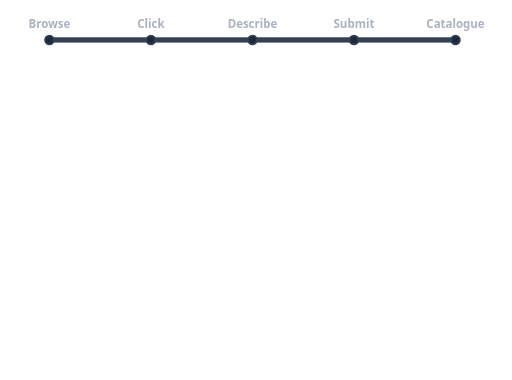
t = 0.00 s
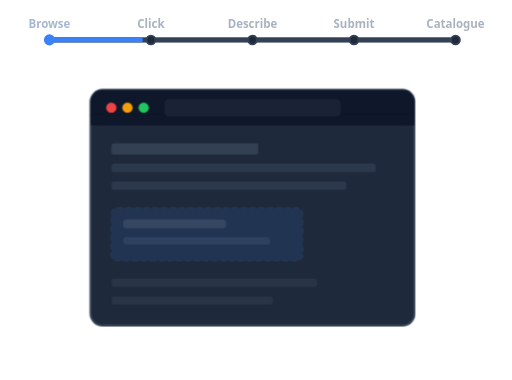
t = 1.41 s
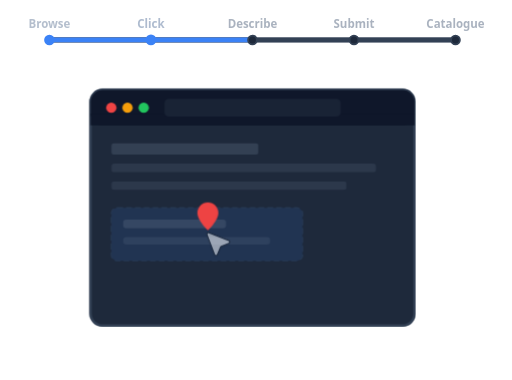
t = 3.45 s
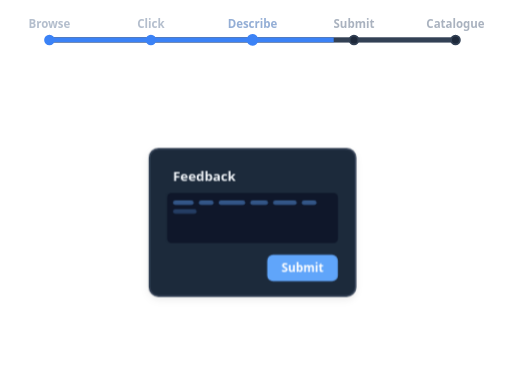
t = 4.97 s
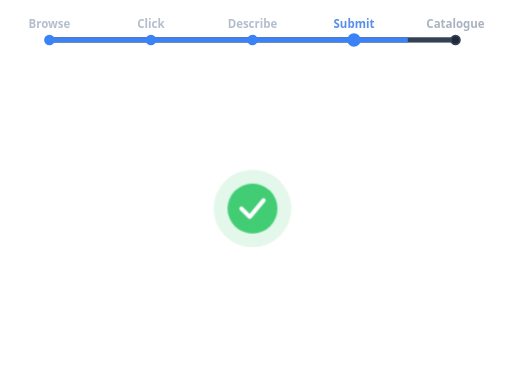
t = 6.63 s
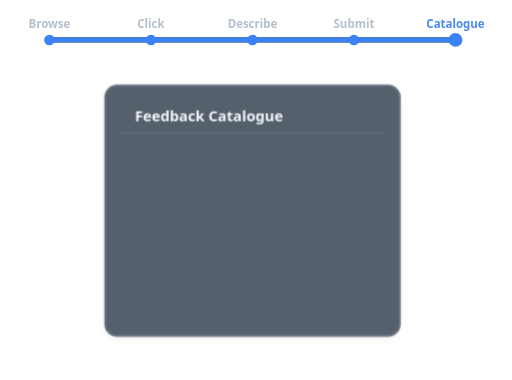
t = 8.31 s

The animated SVG that drew these frames (rendered in a browser with its animation timeline set to each time). Animation: 44 CSS @keyframes rules; frames cover the first 8.31 s, repeats indefinitely.

<svg xmlns="http://www.w3.org/2000/svg"
  viewBox="0 0 580 430"
  width="580" height="430"
  fill="none"
  role="img"
  aria-label="Feedtack workflow (dark): browse, click, describe, submit, catalogue">

  <style>
    /* ------------------------------------------------------------------ */
    /* Hardcoded light-mode values replacing fd-* CSS variables:           */
    /*   --color-fd-card         = #1e293b                                 */
    /*   --color-fd-border       = #334155                                 */
    /*   --color-fd-muted        = #0f172a                                 */
    /*   --color-fd-muted-foreground = #64748b                             */
    /*   --color-fd-foreground   = #f1f5f9                                 */
    /*   --color-fd-primary      = #3b82f6                                 */
    /* ------------------------------------------------------------------ */

    .wfa-root {
      --dur: 12s;
    }

    /* ---- Step 1+2: Browser fades in 0-34% ---- */
    .wfa-browser { animation: wfaBrowserIn 12s infinite; }
    @keyframes wfaBrowserIn {
      0%   { opacity: 0; transform: scale(0.96); }
      4%   { opacity: 1; transform: scale(1); }
      32%  { opacity: 1; }
      34%, 100% { opacity: 0; }
    }

    /* ---- Step 2: Click / pin-step 18-34% ---- */
    .wfa-pin-step { animation: wfaPinStep 12s infinite; }
    @keyframes wfaPinStep {
      0%, 17%   { opacity: 0; }
      19%       { opacity: 1; }
      32%       { opacity: 1; }
      34%, 100% { opacity: 0; }
    }

    .wfa-cursor { animation: wfaCursor 12s infinite ease-out; }
    @keyframes wfaCursor {
      0%, 17%  { opacity: 0; transform: translate(60px, -30px); }
      19%      { opacity: 1; transform: translate(55px, -27px); }
      27%      { opacity: 1; transform: translate(0, 0); }
      33%, 100%{ opacity: 0; transform: translate(0, 0); }
    }

    .wfa-pin { animation: wfaPin 12s infinite; }
    @keyframes wfaPin {
      0%, 25%  { opacity: 0; transform: translateY(-18px) scale(0.5); }
      29%      { opacity: 1; transform: translateY(0) scale(1.08); }
      31%      { opacity: 1; transform: translateY(0) scale(1); }
      34%, 100%{ opacity: 0; }
    }

    .wfa-ring { animation: wfaRing 12s infinite; }
    @keyframes wfaRing {
      0%, 29%  { opacity: 0; transform: scale(0); }
      32%      { opacity: 0.6; transform: scale(1); }
      34%, 100%{ opacity: 0; transform: scale(2); }
    }

    /* ---- Step 3: Form / Describe 34-54% ---- */
    .wfa-form { animation: wfaForm 12s infinite; }
    @keyframes wfaForm {
      0%, 33%       { opacity: 0; transform: scale(0.8) translateY(6px); }
      37%, 51%      { opacity: 1; transform: scale(1) translateY(0); }
      54%, 100%     { opacity: 0; transform: scale(0.9) translateY(-4px); }
    }

    /* Word dashes — typing simulation */
    .wfa-word-1  { animation: wfaW1  12s infinite; }
    .wfa-word-2  { animation: wfaW2  12s infinite; }
    .wfa-word-3  { animation: wfaW3  12s infinite; }
    .wfa-word-4  { animation: wfaW4  12s infinite; }
    .wfa-word-5  { animation: wfaW5  12s infinite; }
    .wfa-word-6  { animation: wfaW6  12s infinite; }
    .wfa-word-7  { animation: wfaW7  12s infinite; }
    .wfa-word-8  { animation: wfaW8  12s infinite; }
    .wfa-word-9  { animation: wfaW9  12s infinite; }
    .wfa-word-10 { animation: wfaW10 12s infinite; }
    .wfa-word-11 { animation: wfaW11 12s infinite; }
    .wfa-word-12 { animation: wfaW12 12s infinite; }
    .wfa-word-13 { animation: wfaW13 12s infinite; }
    .wfa-word-14 { animation: wfaW14 12s infinite; }
    .wfa-word-15 { animation: wfaW15 12s infinite; }
    .wfa-word-16 { animation: wfaW16 12s infinite; }
    .wfa-word-17 { animation: wfaW17 12s infinite; }
    .wfa-word-18 { animation: wfaW18 12s infinite; }
    .wfa-word-19 { animation: wfaW19 12s infinite; }
    @keyframes wfaW1  { 0%,37.0%{ opacity:0 } 37.7%,51%{ opacity:.45 } 54%,100%{ opacity:0 } }
    @keyframes wfaW2  { 0%,37.7%{ opacity:0 } 38.4%,51%{ opacity:.45 } 54%,100%{ opacity:0 } }
    @keyframes wfaW3  { 0%,38.4%{ opacity:0 } 39.1%,51%{ opacity:.45 } 54%,100%{ opacity:0 } }
    @keyframes wfaW4  { 0%,39.1%{ opacity:0 } 39.8%,51%{ opacity:.45 } 54%,100%{ opacity:0 } }
    @keyframes wfaW5  { 0%,39.8%{ opacity:0 } 40.5%,51%{ opacity:.45 } 54%,100%{ opacity:0 } }
    @keyframes wfaW6  { 0%,40.5%{ opacity:0 } 41.2%,51%{ opacity:.45 } 54%,100%{ opacity:0 } }
    @keyframes wfaW7  { 0%,41.2%{ opacity:0 } 41.9%,51%{ opacity:.45 } 54%,100%{ opacity:0 } }
    @keyframes wfaW8  { 0%,41.9%{ opacity:0 } 42.6%,51%{ opacity:.45 } 54%,100%{ opacity:0 } }
    @keyframes wfaW9  { 0%,42.6%{ opacity:0 } 43.3%,51%{ opacity:.45 } 54%,100%{ opacity:0 } }
    @keyframes wfaW10 { 0%,43.3%{ opacity:0 } 44.0%,51%{ opacity:.45 } 54%,100%{ opacity:0 } }
    @keyframes wfaW11 { 0%,44.0%{ opacity:0 } 44.7%,51%{ opacity:.45 } 54%,100%{ opacity:0 } }
    @keyframes wfaW12 { 0%,44.7%{ opacity:0 } 45.4%,51%{ opacity:.45 } 54%,100%{ opacity:0 } }
    @keyframes wfaW13 { 0%,45.4%{ opacity:0 } 46.1%,51%{ opacity:.45 } 54%,100%{ opacity:0 } }
    @keyframes wfaW14 { 0%,46.1%{ opacity:0 } 46.8%,51%{ opacity:.45 } 54%,100%{ opacity:0 } }
    @keyframes wfaW15 { 0%,46.8%{ opacity:0 } 47.5%,51%{ opacity:.45 } 54%,100%{ opacity:0 } }
    @keyframes wfaW16 { 0%,47.5%{ opacity:0 } 48.2%,51%{ opacity:.45 } 54%,100%{ opacity:0 } }
    @keyframes wfaW17 { 0%,48.2%{ opacity:0 } 48.9%,51%{ opacity:.45 } 54%,100%{ opacity:0 } }
    @keyframes wfaW18 { 0%,48.9%{ opacity:0 } 49.6%,51%{ opacity:.45 } 54%,100%{ opacity:0 } }
    @keyframes wfaW19 { 0%,49.6%{ opacity:0 } 50.3%,51%{ opacity:.45 } 54%,100%{ opacity:0 } }

    /* ---- Step 4: Submit 54-68% ---- */
    .wfa-check { animation: wfaCheck 12s infinite; }
    @keyframes wfaCheck {
      0%, 53%      { opacity: 0; transform: scale(0); }
      57%          { opacity: 1; transform: scale(1.1); }
      60%, 65%     { opacity: 1; transform: scale(1); }
      68%, 100%    { opacity: 0; transform: scale(0.8); }
    }

    .wfa-check-pulse { animation: wfaCheckPulse 12s infinite; }
    @keyframes wfaCheckPulse {
      0%, 57%  { transform: scale(1); opacity: 0.15; }
      67%      { transform: scale(1.8); opacity: 0; }
      68%, 100%{ transform: scale(1); opacity: 0; }
    }

    /* ---- Step 5: Catalogue 68-90% ---- */
    .wfa-catalogue { animation: wfaCatalogue 12s infinite; }
    @keyframes wfaCatalogue {
      0%, 67%      { opacity: 0; transform: translateY(8px); }
      72%, 86%     { opacity: 1; transform: translateY(0); }
      90%, 100%    { opacity: 0; transform: translateY(-4px); }
    }

    .wfa-cat-row { animation: wfaCatRow 12s infinite; }
    .wfa-cat-row-1 { animation-delay: 0s; }
    .wfa-cat-row-2 { animation-delay: 0.23s; }
    .wfa-cat-row-3 { animation-delay: 0.45s; }
    @keyframes wfaCatRow {
      0%, 70%  { opacity: 0; transform: translateX(-8px); }
      76%, 86% { opacity: 1; transform: translateX(0); }
      90%, 100%{ opacity: 0; }
    }

    /* ---- Shimmer ---- */
    .wfa-shimmer {
      animation: wfaShimmer 12s infinite linear;
      pointer-events: none;
    }
    @keyframes wfaShimmer {
      0%      { transform: translateX(-300px); }
      8%      { transform: translateX(300px); }
      8.01%   { transform: translateX(-300px); }
      17%     { transform: translateX(300px); }
      17.01%  { transform: translateX(-300px); }
      67%     { transform: translateX(-300px); }
      68%     { transform: translateX(-300px); }
      78%     { transform: translateX(300px); }
      78.01%  { transform: translateX(-300px); }
      89%     { transform: translateX(300px); }
      89.01%  { transform: translateX(-300px); }
      100%    { transform: translateX(-300px); }
    }

    /* ---- Progress bar dots / segments ---- */
    .wfa-prog-dot-0  { animation: wfaDot0  12s infinite; }
    .wfa-prog-dot-1  { animation: wfaDot1  12s infinite; }
    .wfa-prog-dot-2  { animation: wfaDot2  12s infinite; }
    .wfa-prog-dot-3  { animation: wfaDot3  12s infinite; }
    .wfa-prog-dot-4  { animation: wfaDot4  12s infinite; }

    /* Dot 0: fade in 0→4% at loop start (no hard snap from reset) */
    @keyframes wfaDot0 {
      0%        { fill: #1e293b; stroke: #334155; r: 5; }
      4%        { fill: #3b82f6; stroke: #3b82f6; r: 7; }
      18%       { fill: #3b82f6; stroke: #3b82f6; r: 5; }
      90%       { fill: #3b82f6; stroke: #3b82f6; r: 5; }
      93%       { fill: #1e293b; stroke: #334155; r: 5; }
      100%      { fill: #1e293b; stroke: #334155; r: 5; }
    }
    /* Dot 1: fade 14→17%, fully lit 1% before line arrives at 18% */
    @keyframes wfaDot1 {
      0%        { fill: #1e293b; stroke: #334155; r: 5; }
      14%       { fill: #1e293b; stroke: #334155; r: 5; }
      17%       { fill: #3b82f6; stroke: #3b82f6; r: 7; }
      34%       { fill: #3b82f6; stroke: #3b82f6; r: 5; }
      90%       { fill: #3b82f6; stroke: #3b82f6; r: 5; }
      93%       { fill: #1e293b; stroke: #334155; r: 5; }
      100%      { fill: #1e293b; stroke: #334155; r: 5; }
    }
    /* Dot 2: fade 30→33%, fully lit 1% before line arrives at 34% */
    @keyframes wfaDot2 {
      0%        { fill: #1e293b; stroke: #334155; r: 5; }
      30%       { fill: #1e293b; stroke: #334155; r: 5; }
      33%       { fill: #3b82f6; stroke: #3b82f6; r: 7; }
      54%       { fill: #3b82f6; stroke: #3b82f6; r: 5; }
      90%       { fill: #3b82f6; stroke: #3b82f6; r: 5; }
      93%       { fill: #1e293b; stroke: #334155; r: 5; }
      100%      { fill: #1e293b; stroke: #334155; r: 5; }
    }
    /* Dot 3: fade 50→53%, fully lit 1% before line arrives at 54% */
    @keyframes wfaDot3 {
      0%        { fill: #1e293b; stroke: #334155; r: 5; }
      50%       { fill: #1e293b; stroke: #334155; r: 5; }
      53%       { fill: #3b82f6; stroke: #3b82f6; r: 7; }
      68%       { fill: #3b82f6; stroke: #3b82f6; r: 5; }
      90%       { fill: #3b82f6; stroke: #3b82f6; r: 5; }
      93%       { fill: #1e293b; stroke: #334155; r: 5; }
      100%      { fill: #1e293b; stroke: #334155; r: 5; }
    }
    /* Dot 4: fade 63→67% — arrives when seg 3 is full */
    @keyframes wfaDot4 {
      0%        { fill: #1e293b; stroke: #334155; r: 5; }
      63%       { fill: #1e293b; stroke: #334155; r: 5; }
      67%       { fill: #3b82f6; stroke: #3b82f6; r: 7; }
      90%       { fill: #3b82f6; stroke: #3b82f6; r: 5; }
      93%       { fill: #1e293b; stroke: #334155; r: 5; }
      100%      { fill: #1e293b; stroke: #334155; r: 5; }
    }

    /* Progress segment fills */
    .wfa-seg-0 { animation: wfaSeg0 12s infinite; }
    .wfa-seg-1 { animation: wfaSeg1 12s infinite; }
    .wfa-seg-2 { animation: wfaSeg2 12s infinite; }
    .wfa-seg-3 { animation: wfaSeg3 12s infinite; }

    /* Segment 0: fills during step 0 (0-18%), stays full, snaps back 90→93% */
    @keyframes wfaSeg0 {
      0%       { width: 0; }
      18%      { width: 115px; }
      90%      { width: 115px; }
      93%      { width: 0; }
      100%     { width: 0; }
    }
    /* Segment 1: starts at 14% — same moment dot 1 begins fading */
    @keyframes wfaSeg1 {
      0%, 14%  { width: 0; }
      33%      { width: 115px; }
      90%      { width: 115px; }
      93%      { width: 0; }
      100%     { width: 0; }
    }
    /* Segment 2: starts at 30% — same moment dot 2 begins fading */
    @keyframes wfaSeg2 {
      0%, 30%  { width: 0; }
      53%      { width: 115px; }
      90%      { width: 115px; }
      93%      { width: 0; }
      100%     { width: 0; }
    }
    /* Segment 3: starts at 50% — same moment dot 3 begins fading */
    @keyframes wfaSeg3 {
      0%, 50%  { width: 0; }
      67%      { width: 115px; }
      90%      { width: 115px; }
      93%      { width: 0; }
      100%     { width: 0; }
    }

    /* Label colors */
    .wfa-label-0 { animation: wfaLabel0 12s infinite; }
    .wfa-label-1 { animation: wfaLabel1 12s infinite; }
    .wfa-label-2 { animation: wfaLabel2 12s infinite; }
    .wfa-label-3 { animation: wfaLabel3 12s infinite; }
    .wfa-label-4 { animation: wfaLabel4 12s infinite; }

    /* Label 0: fade in 0→4% at loop start */
    @keyframes wfaLabel0 {
      0%       { fill: #64748b; opacity: 0.55; }
      4%       { fill: #3b82f6; opacity: 1; font-weight: 700; }
      18%      { fill: #94a3b8; opacity: 0.7; font-weight: 600; }
      90%      { fill: #94a3b8; opacity: 0.7; }
      93%      { fill: #64748b; opacity: 0.55; }
      100%     { fill: #64748b; opacity: 0.55; }
    }
    /* Label 1: fade 14→17%, fully lit 1% before activation */
    @keyframes wfaLabel1 {
      0%       { fill: #64748b; opacity: 0.55; }
      14%      { fill: #64748b; opacity: 0.55; }
      17%      { fill: #3b82f6; opacity: 1; font-weight: 700; }
      34%      { fill: #94a3b8; opacity: 0.7; font-weight: 600; }
      90%      { fill: #94a3b8; opacity: 0.7; }
      93%      { fill: #64748b; opacity: 0.55; }
      100%     { fill: #64748b; opacity: 0.55; }
    }
    /* Label 2: fade 30→33%, fully lit 1% before activation */
    @keyframes wfaLabel2 {
      0%       { fill: #64748b; opacity: 0.55; }
      30%      { fill: #64748b; opacity: 0.55; }
      33%      { fill: #3b82f6; opacity: 1; }
      54%      { fill: #94a3b8; opacity: 0.7; }
      90%      { fill: #94a3b8; opacity: 0.7; }
      93%      { fill: #64748b; opacity: 0.55; }
      100%     { fill: #64748b; opacity: 0.55; }
    }
    /* Label 3: fade 50→53%, fully lit 1% before activation */
    @keyframes wfaLabel3 {
      0%       { fill: #64748b; opacity: 0.55; }
      50%      { fill: #64748b; opacity: 0.55; }
      53%      { fill: #3b82f6; opacity: 1; }
      68%      { fill: #94a3b8; opacity: 0.7; }
      90%      { fill: #94a3b8; opacity: 0.7; }
      93%      { fill: #64748b; opacity: 0.55; }
      100%     { fill: #64748b; opacity: 0.55; }
    }
    /* Label 4: fade 63→67% to match dot 4 and seg 3 completion */
    @keyframes wfaLabel4 {
      0%       { fill: #64748b; opacity: 0.55; }
      63%      { fill: #64748b; opacity: 0.55; }
      67%      { fill: #3b82f6; opacity: 1; }
      90%      { fill: #94a3b8; opacity: 0.7; }
      93%      { fill: #64748b; opacity: 0.55; }
      100%     { fill: #64748b; opacity: 0.55; }
    }

    @media (prefers-reduced-motion: reduce) {
      .wfa-root * { animation: none !important; }
      .wfa-cursor  { opacity: 0 !important; }
      .wfa-pin     { opacity: 1 !important; transform: translate(0,0) scale(1) !important; }
      .wfa-form    { opacity: 1 !important; transform: scale(1) !important; }
      .wfa-check   { opacity: 1 !important; }
      .wfa-catalogue { opacity: 1 !important; transform: translateY(0) !important; }
    }
  </style>

  <defs>
    <filter id="wfaShadow" x="-4%" y="-4%" width="108%" height="112%">
      <feDropShadow dx="0" dy="2" stdDeviation="3" flood-color="#000" flood-opacity="0.08"/>
    </filter>
    <!-- Shimmer gradient for skeleton bars -->
    <linearGradient id="wfaShimmer" gradientUnits="userSpaceOnUse" x1="0" y1="0" x2="80" y2="0">
      <stop offset="0%"   stop-color="rgba(255,255,255,0)"/>
      <stop offset="40%"  stop-color="rgba(255,255,255,0)"/>
      <stop offset="50%"  stop-color="rgba(255,255,255,0.10)"/>
      <stop offset="60%"  stop-color="rgba(255,255,255,0)"/>
      <stop offset="100%" stop-color="rgba(255,255,255,0)"/>
    </linearGradient>
    <!-- Rounded canvas clip -->
    <clipPath id="wfaCanvas">
      <rect width="580" height="430" rx="16"/>
    </clipPath>
  </defs>

  <!-- ================================================================ -->
  <!-- PROGRESS BAR — labels + dots + segments                          -->
  <!-- Positioned at top: y=20 for labels, y=50 for track               -->
  <!-- 5 dots spaced across x=30..490 = 460px total, 4 gaps of 115px   -->
  <!-- dots at: 30, 145, 260, 375, 490                                  -->
  <!-- segments between dots (width=115px per gap)                      -->
  <!-- ================================================================ -->
  <g clip-path="url(#wfaCanvas)">
  <g class="wfa-root" transform="translate(26,10)">

    <!-- Labels row -->
    <text x="30"  y="22" font-size="13" font-weight="600" font-family="system-ui,sans-serif" text-anchor="middle" class="wfa-label-0">Browse</text>
    <text x="145" y="22" font-size="13" font-weight="600" font-family="system-ui,sans-serif" text-anchor="middle" class="wfa-label-1">Click</text>
    <text x="260" y="22" font-size="13" font-weight="600" font-family="system-ui,sans-serif" text-anchor="middle" class="wfa-label-2">Describe</text>
    <text x="375" y="22" font-size="13" font-weight="600" font-family="system-ui,sans-serif" text-anchor="middle" class="wfa-label-3">Submit</text>
    <text x="490" y="22" font-size="13" font-weight="600" font-family="system-ui,sans-serif" text-anchor="middle" class="wfa-label-4">Catalogue</text>

    <!-- Progress track row -->
    <!-- Segment track 0: dot 0 center (x=30) → dot 1 center (x=145), width=115 -->
    <rect x="30" y="32" width="115" height="6" fill="#334155"/>
    <svg x="30" y="32" width="115" height="6" overflow="hidden">
      <rect class="wfa-seg-0" x="0" y="0" width="0" height="6" fill="#3b82f6"/>
    </svg>
    <!-- Segment track 1: dot 1 center (x=145) → dot 2 center (x=260), width=115 -->
    <rect x="145" y="32" width="115" height="6" fill="#334155"/>
    <svg x="145" y="32" width="115" height="6" overflow="hidden">
      <rect class="wfa-seg-1" x="0" y="0" width="0" height="6" fill="#3b82f6"/>
    </svg>
    <!-- Segment track 2: dot 2 center (x=260) → dot 3 center (x=375), width=115 -->
    <rect x="260" y="32" width="115" height="6" fill="#334155"/>
    <svg x="260" y="32" width="115" height="6" overflow="hidden">
      <rect class="wfa-seg-2" x="0" y="0" width="0" height="6" fill="#3b82f6"/>
    </svg>
    <!-- Segment track 3: dot 3 center (x=375) → dot 4 center (x=490), width=115 -->
    <rect x="375" y="32" width="115" height="6" fill="#334155"/>
    <svg x="375" y="32" width="115" height="6" overflow="hidden">
      <rect class="wfa-seg-3" x="0" y="0" width="0" height="6" fill="#3b82f6"/>
    </svg>

    <!-- Dots (drawn on top of tracks) -->
    <circle cx="30"  cy="35" r="7" fill="#3b82f6" stroke="#3b82f6" stroke-width="2" class="wfa-prog-dot-0"/>
    <circle cx="145" cy="35" r="5" fill="#1e293b" stroke="#334155" stroke-width="2" class="wfa-prog-dot-1"/>
    <circle cx="260" cy="35" r="5" fill="#1e293b" stroke="#334155" stroke-width="2" class="wfa-prog-dot-2"/>
    <circle cx="375" cy="35" r="5" fill="#1e293b" stroke="#334155" stroke-width="2" class="wfa-prog-dot-3"/>
    <circle cx="490" cy="35" r="5" fill="#1e293b" stroke="#334155" stroke-width="2" class="wfa-prog-dot-4"/>

    <!-- ============================================================== -->
    <!-- MAIN SVG STAGE — viewBox 300x200, centered below progress bar  -->
    <!-- Translated to center within 520px wide area                    -->
    <!-- ============================================================== -->
    <svg x="10" y="55" width="500" height="340" viewBox="0 0 300 200" overflow="visible">

      <!-- ============================================================ -->
      <!-- STEP 1+2: Browser frame (shared by Browse and Click)         -->
      <!-- ============================================================ -->

      <!-- Step 1 — Browser only (also has bottom lines) -->
      <g class="wfa-browser">
        <!-- Browser frame at translate(40,20) -->
        <g transform="translate(40,20)">
          <!-- Main window -->
          <rect width="220" height="160" rx="8" fill="#1e293b" stroke="#334155" stroke-width="1.5"/>
          <!-- Chrome bar background -->
          <rect width="220" height="24" rx="8" fill="#0f172a"/>
          <rect y="16" width="220" height="8" fill="#0f172a"/>
          <!-- Traffic lights -->
          <circle cx="14" cy="12" r="3.5" fill="#ef4444"/>
          <circle cx="25" cy="12" r="3.5" fill="#f59e0b"/>
          <circle cx="36" cy="12" r="3.5" fill="#22c55e"/>
          <!-- Address bar -->
          <rect x="50" y="6" width="120" height="12" rx="3" fill="#1e293b" opacity="0.7"/>
          <!-- Content lines -->
          <svg x="14" y="36" width="100" height="8" overflow="hidden">
            <rect width="100" height="8" rx="2" fill="#64748b" opacity="0.3"/>
            <rect width="100" height="8" rx="2" fill="url(#wfaShimmer)" class="wfa-shimmer"/>
          </svg>
          <svg x="14" y="50" width="180" height="6" overflow="hidden">
            <rect width="180" height="6" rx="2" fill="#64748b" opacity="0.2"/>
            <rect width="180" height="6" rx="2" fill="url(#wfaShimmer)" class="wfa-shimmer"/>
          </svg>
          <svg x="14" y="62" width="160" height="6" overflow="hidden">
            <rect width="160" height="6" rx="2" fill="#64748b" opacity="0.2"/>
            <rect width="160" height="6" rx="2" fill="url(#wfaShimmer)" class="wfa-shimmer"/>
          </svg>
          <!-- Highlighted element -->
          <rect x="14" y="80" width="130" height="36" rx="4" fill="#3b82f6" opacity="0.12" stroke="#60a5fa" stroke-width="1" stroke-dasharray="4 2"/>
          <rect x="22" y="88" width="70" height="6" rx="2" fill="#64748b" opacity="0.3"/>
          <rect x="22" y="100" width="100" height="5" rx="2" fill="#64748b" opacity="0.2"/>
          <!-- Bottom lines (browse step only) -->
          <svg x="14" y="128" width="140" height="6" overflow="hidden">
            <rect width="140" height="6" rx="2" fill="#64748b" opacity="0.15"/>
            <rect width="140" height="6" rx="2" fill="url(#wfaShimmer)" class="wfa-shimmer"/>
          </svg>
          <svg x="14" y="140" width="110" height="6" overflow="hidden">
            <rect width="110" height="6" rx="2" fill="#64748b" opacity="0.15"/>
            <rect width="110" height="6" rx="2" fill="url(#wfaShimmer)" class="wfa-shimmer"/>
          </svg>
        </g>
      </g>

      <!-- Step 2 — Pin step layer (cursor + pin + ripple) -->
      <g class="wfa-pin-step">
        <!-- Browser frame repeated (same as above, no bottom lines) -->
        <g transform="translate(40,20)">
          <rect width="220" height="160" rx="8" fill="#1e293b" stroke="#334155" stroke-width="1.5"/>
          <rect width="220" height="24" rx="8" fill="#0f172a"/>
          <rect y="16" width="220" height="8" fill="#0f172a"/>
          <circle cx="14" cy="12" r="3.5" fill="#ef4444"/>
          <circle cx="25" cy="12" r="3.5" fill="#f59e0b"/>
          <circle cx="36" cy="12" r="3.5" fill="#22c55e"/>
          <rect x="50" y="6" width="120" height="12" rx="3" fill="#1e293b" opacity="0.7"/>
          <svg x="14" y="36" width="100" height="8" overflow="hidden">
            <rect width="100" height="8" rx="2" fill="#64748b" opacity="0.3"/>
          </svg>
          <svg x="14" y="50" width="180" height="6" overflow="hidden">
            <rect width="180" height="6" rx="2" fill="#64748b" opacity="0.2"/>
          </svg>
          <svg x="14" y="62" width="160" height="6" overflow="hidden">
            <rect width="160" height="6" rx="2" fill="#64748b" opacity="0.2"/>
          </svg>
          <rect x="14" y="80" width="130" height="36" rx="4" fill="#3b82f6" opacity="0.12" stroke="#60a5fa" stroke-width="1" stroke-dasharray="4 2"/>
          <rect x="22" y="88" width="70" height="6" rx="2" fill="#64748b" opacity="0.3"/>
          <rect x="22" y="100" width="100" height="5" rx="2" fill="#64748b" opacity="0.2"/>
        </g>

        <!-- Cursor (transform-origin at 120,118 relative to SVG) -->
        <g class="wfa-cursor" style="transform-origin:120px 118px">
          <g transform="translate(118,116) scale(1.1)">
            <!-- Cursor path: Figma/Liveblocks pointer -->
            <path d="M0.928548 2.18278C0.619075 1.37094 1.42087 0.577818 2.2293 0.896107L14.3863 5.68247C15.2271 6.0135 15.2325 7.20148 14.3947 7.54008L9.85984 9.373C9.61167 9.47331 9.41408 9.66891 9.31127 9.91604L7.43907 14.4165C7.09186 15.2511 5.90335 15.2333 5.58136 14.3886L0.928548 2.18278Z" fill="#f1f5f9" stroke="#1e293b" stroke-width="0.8"/>
          </g>
        </g>

        <!-- Pin (transform-origin at 119,118) -->
        <g class="wfa-pin" style="transform-origin:119px 118px">
          <g transform="translate(113,98)">
            <!-- PIN_PATH scaled 0.55: M12 0 C5.4 0 0 5.4 0 12 c0 9 12 20 12 20 s12-11 12-20 C24 5.4 18.6 0 12 0z -->
            <path d="M12 0C5.4 0 0 5.4 0 12c0 9 12 20 12 20s12-11 12-20C24 5.4 18.6 0 12 0z" fill="#ef4444" transform="scale(0.55)"/>
          </g>
        </g>

        <!-- Ripple ring (transform-origin at 119,118) -->
        <circle class="wfa-ring" cx="119" cy="118" r="6" fill="none" stroke="#ef4444" stroke-width="1.5" style="transform-origin:119px 118px"/>
      </g>

      <!-- ============================================================ -->
      <!-- STEP 3: Feedback form (Describe)                             -->
      <!-- translate(80,60) inside the form group                       -->
      <!-- ============================================================ -->
      <g class="wfa-form" style="transform-origin:150px 110px">
        <g transform="translate(80,60)">
          <!-- Card background + border -->
          <rect width="140" height="100" rx="6" fill="#1e293b" stroke="#334155" stroke-width="1.2" filter="url(#wfaShadow)"/>
          <!-- Title -->
          <text x="16" y="22" font-size="9" font-weight="600" font-family="system-ui,sans-serif" fill="#f1f5f9">Feedback</text>
          <!-- Text area background -->
          <rect x="12" y="30" width="116" height="34" rx="3" fill="#0f172a"/>
          <!-- Word dashes (typing simulation) — x,y,w coordinates from source -->
          <rect class="wfa-word-1"  x="16"   y="35" width="14" height="3" rx="1.5" fill="#60a5fa" opacity="0"/>
          <rect class="wfa-word-2"  x="33.5" y="35" width="10" height="3" rx="1.5" fill="#60a5fa" opacity="0"/>
          <rect class="wfa-word-3"  x="47"   y="35" width="18" height="3" rx="1.5" fill="#60a5fa" opacity="0"/>
          <rect class="wfa-word-4"  x="68.5" y="35" width="12" height="3" rx="1.5" fill="#60a5fa" opacity="0"/>
          <rect class="wfa-word-5"  x="84"   y="35" width="16" height="3" rx="1.5" fill="#60a5fa" opacity="0"/>
          <rect class="wfa-word-6"  x="103.5" y="35" width="10" height="3" rx="1.5" fill="#60a5fa" opacity="0"/>
          <rect class="wfa-word-7"  x="16"   y="41" width="16" height="3" rx="1.5" fill="#60a5fa" opacity="0"/>
          <rect class="wfa-word-8"  x="35.5" y="41" width="12" height="3" rx="1.5" fill="#60a5fa" opacity="0"/>
          <rect class="wfa-word-9"  x="51"   y="41" width="10" height="3" rx="1.5" fill="#60a5fa" opacity="0"/>
          <rect class="wfa-word-10" x="64.5" y="41" width="18" height="3" rx="1.5" fill="#60a5fa" opacity="0"/>
          <rect class="wfa-word-11" x="86"   y="41" width="14" height="3" rx="1.5" fill="#60a5fa" opacity="0"/>
          <rect class="wfa-word-12" x="16"   y="47" width="10" height="3" rx="1.5" fill="#60a5fa" opacity="0"/>
          <rect class="wfa-word-13" x="29.5" y="47" width="16" height="3" rx="1.5" fill="#60a5fa" opacity="0"/>
          <rect class="wfa-word-14" x="49"   y="47" width="12" height="3" rx="1.5" fill="#60a5fa" opacity="0"/>
          <rect class="wfa-word-15" x="64.5" y="47" width="14" height="3" rx="1.5" fill="#60a5fa" opacity="0"/>
          <rect class="wfa-word-16" x="82"   y="47" width="18" height="3" rx="1.5" fill="#60a5fa" opacity="0"/>
          <rect class="wfa-word-17" x="16"   y="53" width="18" height="3" rx="1.5" fill="#60a5fa" opacity="0"/>
          <rect class="wfa-word-18" x="37.5" y="53" width="12" height="3" rx="1.5" fill="#60a5fa" opacity="0"/>
          <rect class="wfa-word-19" x="53"   y="53" width="8"  height="3" rx="1.5" fill="#60a5fa" opacity="0"/>
          <!-- Submit button -->
          <rect x="80" y="72" width="48" height="18" rx="4" fill="#60a5fa"/>
          <text x="104" y="84" font-size="8" fill="white" text-anchor="middle" font-weight="600" font-family="system-ui,sans-serif">Submit</text>
        </g>
      </g>

      <!-- ============================================================ -->
      <!-- STEP 4: Submit confirmation (green checkmark)                -->
      <!-- ============================================================ -->
      <g class="wfa-check" style="transform-origin:150px 110px">
        <!-- Outer pulse ring -->
        <circle class="wfa-check-pulse" cx="150" cy="100" r="28" fill="#22c55e" opacity="0.15" style="transform-origin:150px 100px"/>
        <!-- Green circle -->
        <circle cx="150" cy="100" r="18" fill="#22c55e"/>
        <!-- Checkmark path: M(150-8) (100) l6 6 l10 -12 -->
        <path d="M142 100 l6 6 l10 -12" fill="none" stroke="white" stroke-width="3" stroke-linecap="round" stroke-linejoin="round"/>
      </g>

      <!-- ============================================================ -->
      <!-- STEP 5: Feedback catalogue                                   -->
      <!-- ============================================================ -->
      <g class="wfa-catalogue">
        <g transform="translate(50,15)">
          <!-- Catalogue card -->
          <rect width="200" height="170" rx="8" fill="#1e293b" stroke="#334155" stroke-width="1.5" filter="url(#wfaShadow)"/>
          <!-- Title -->
          <text x="20" y="24" font-size="10" font-weight="700" font-family="system-ui,sans-serif" fill="#f1f5f9">Feedback Catalogue</text>
          <!-- Divider -->
          <line x1="10" y1="32" x2="190" y2="32" stroke="#334155" stroke-width="1"/>

          <!-- Row 1 (red / bug) — ty=40 -->
          <g class="wfa-cat-row wfa-cat-row-1">
            <g transform="translate(15,40)">
              <!-- Pin icon (PIN_PATH scale 0.4) -->
              <path d="M12 0C5.4 0 0 5.4 0 12c0 9 12 20 12 20s12-11 12-20C24 5.4 18.6 0 12 0z" fill="#ef4444" transform="scale(0.4)"/>
            </g>
            <!-- Title bar -->
            <svg x="30" y="42" width="80" height="5" overflow="hidden">
              <rect width="80" height="5" rx="1.5" fill="#64748b" opacity="0.4"/>
              <rect width="80" height="5" rx="1.5" fill="url(#wfaShimmer)" class="wfa-shimmer"/>
            </svg>
            <!-- Desc bar -->
            <svg x="30" y="51" width="110" height="4" overflow="hidden">
              <rect width="110" height="4" rx="1.5" fill="#64748b" opacity="0.25"/>
              <rect width="110" height="4" rx="1.5" fill="url(#wfaShimmer)" class="wfa-shimmer"/>
            </svg>
            <!-- Tag pill -->
            <rect x="148" y="41" width="36" height="12" rx="3" fill="#ef4444" opacity="0.15"/>
            <text x="166" y="50" font-size="7" fill="#ef4444" text-anchor="middle" font-weight="600" font-family="system-ui,sans-serif">bug</text>
          </g>

          <!-- Divider before row 2 -->
          <line x1="10" y1="70" x2="190" y2="70" stroke="#334155" stroke-width="0.5" opacity="0.6"/>

          <!-- Row 2 (blue / idea) — ty=76 -->
          <g class="wfa-cat-row wfa-cat-row-2">
            <g transform="translate(15,76)">
              <path d="M12 0C5.4 0 0 5.4 0 12c0 9 12 20 12 20s12-11 12-20C24 5.4 18.6 0 12 0z" fill="#60a5fa" transform="scale(0.4)"/>
            </g>
            <svg x="30" y="78" width="90" height="5" overflow="hidden">
              <rect width="90" height="5" rx="1.5" fill="#64748b" opacity="0.4"/>
              <rect width="90" height="5" rx="1.5" fill="url(#wfaShimmer)" class="wfa-shimmer"/>
            </svg>
            <svg x="30" y="87" width="100" height="4" overflow="hidden">
              <rect width="100" height="4" rx="1.5" fill="#64748b" opacity="0.25"/>
              <rect width="100" height="4" rx="1.5" fill="url(#wfaShimmer)" class="wfa-shimmer"/>
            </svg>
            <rect x="148" y="77" width="36" height="12" rx="3" fill="#60a5fa" opacity="0.15"/>
            <text x="166" y="86" font-size="7" fill="#60a5fa" text-anchor="middle" font-weight="600" font-family="system-ui,sans-serif">idea</text>
          </g>

          <!-- Divider before row 3 -->
          <line x1="10" y1="106" x2="190" y2="106" stroke="#334155" stroke-width="0.5" opacity="0.6"/>

          <!-- Row 3 (amber / note) — ty=112 -->
          <g class="wfa-cat-row wfa-cat-row-3">
            <g transform="translate(15,112)">
              <path d="M12 0C5.4 0 0 5.4 0 12c0 9 12 20 12 20s12-11 12-20C24 5.4 18.6 0 12 0z" fill="#f59e0b" transform="scale(0.4)"/>
            </g>
            <svg x="30" y="114" width="70" height="5" overflow="hidden">
              <rect width="70" height="5" rx="1.5" fill="#64748b" opacity="0.4"/>
              <rect width="70" height="5" rx="1.5" fill="url(#wfaShimmer)" class="wfa-shimmer"/>
            </svg>
            <svg x="30" y="123" width="95" height="4" overflow="hidden">
              <rect width="95" height="4" rx="1.5" fill="#64748b" opacity="0.25"/>
              <rect width="95" height="4" rx="1.5" fill="url(#wfaShimmer)" class="wfa-shimmer"/>
            </svg>
            <rect x="148" y="113" width="36" height="12" rx="3" fill="#f59e0b" opacity="0.15"/>
            <text x="166" y="122" font-size="7" fill="#f59e0b" text-anchor="middle" font-weight="600" font-family="system-ui,sans-serif">note</text>
          </g>

        </g>
      </g>

    </svg>
    <!-- end inner SVG stage -->

  </g>
  <!-- end wfa-root -->
  </g>
  <!-- end wfaCanvas clip wrapper -->

</svg>
